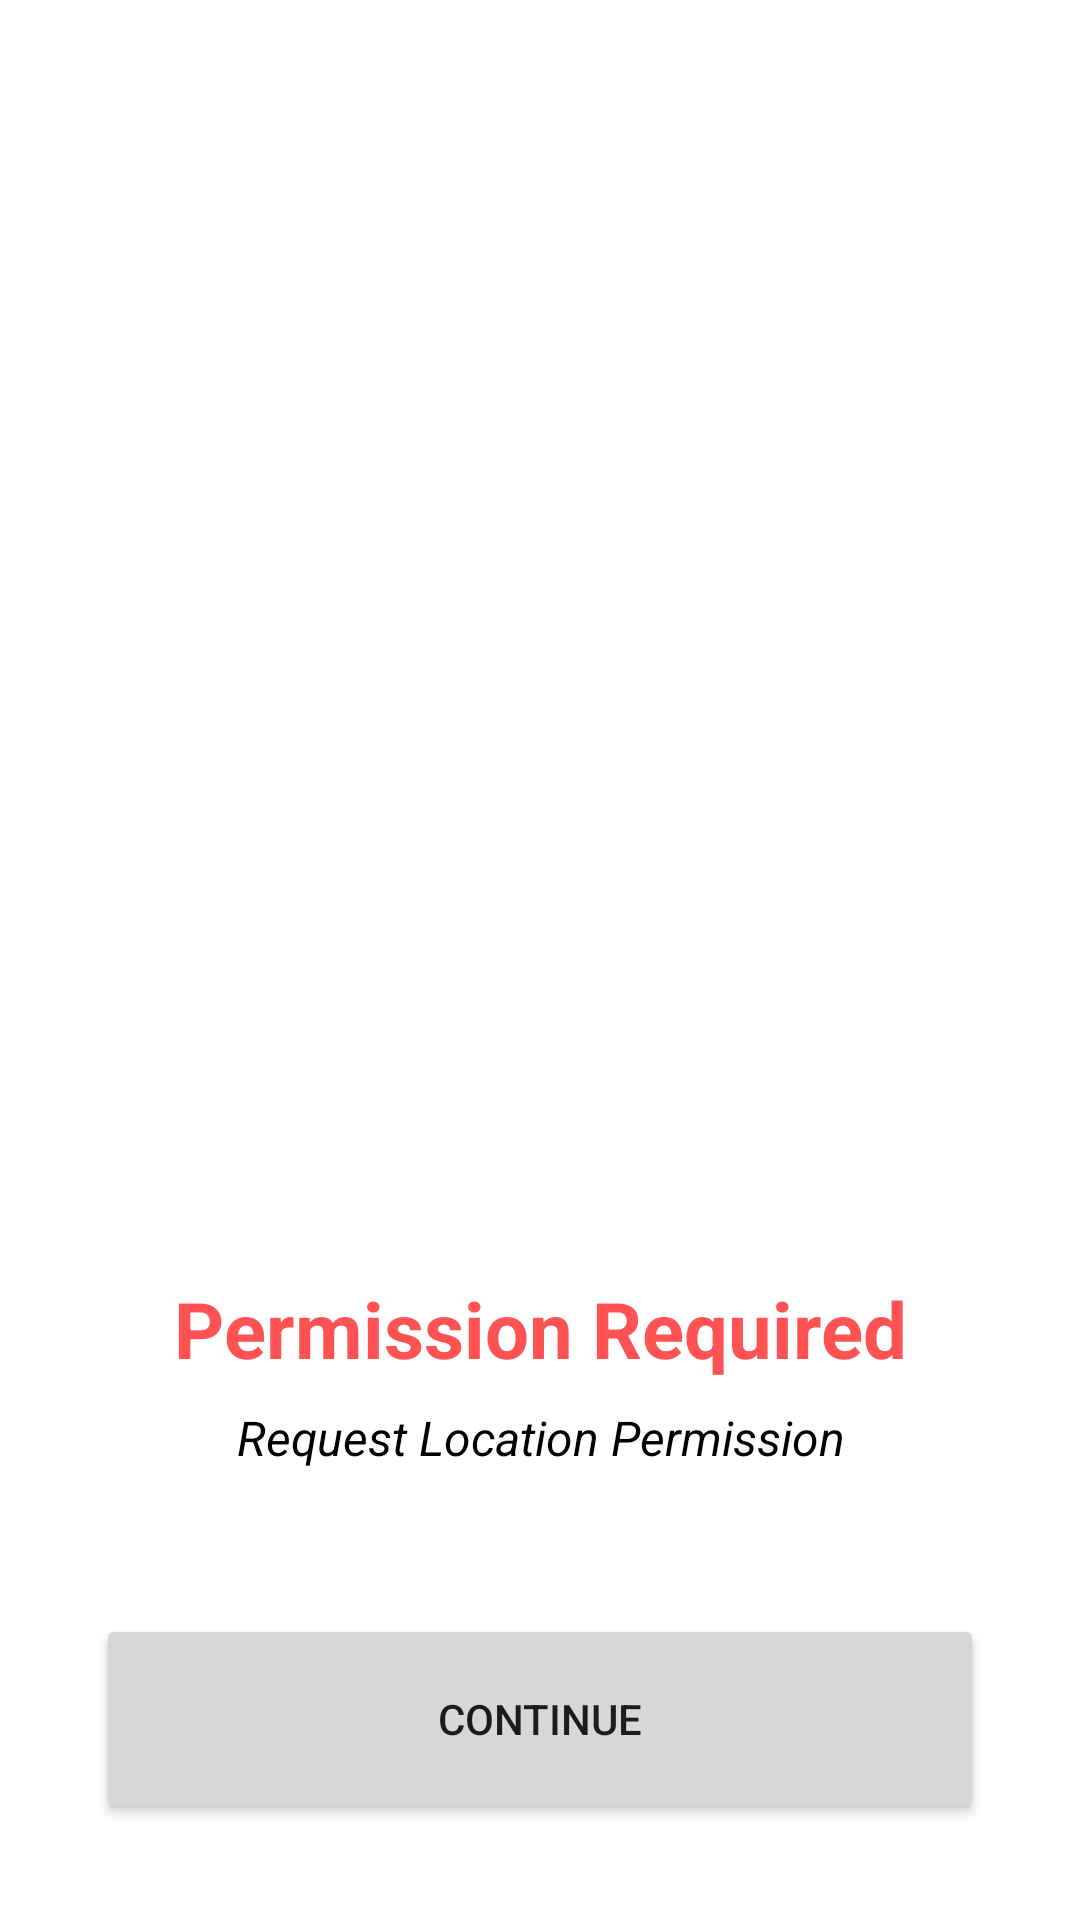

Layout XML and referenced resources for this Android screen:
<!-- AndroidManifest.xml: application theme Theme.DistanceTrackerApp -->
<!-- res/layout/fragment_permission.xml -->
<?xml version="1.0" encoding="utf-8"?>
<layout xmlns:android="http://schemas.android.com/apk/res/android"
    xmlns:app="http://schemas.android.com/apk/res-auto"
    xmlns:tools="http://schemas.android.com/tools">

    <data>

    </data>

    <androidx.constraintlayout.widget.ConstraintLayout
        android:layout_width="match_parent"
        android:layout_height="match_parent"
        tools:context=".ui.fragments.PermissionFragment">

        <TextView
            android:id="@+id/permissionRequiriedTextView"
            android:layout_width="0dp"
            android:layout_height="wrap_content"
            android:layout_marginStart="32dp"
            android:layout_marginEnd="32dp"
            android:layout_marginBottom="8dp"
            android:text="@string/text_permission_title"
            android:textAlignment="center"
            android:textColor="@color/red"
            android:textSize="26sp"
            android:textStyle="bold"
            app:layout_constraintBottom_toTopOf="@+id/permissionDescriptionTextView"
            app:layout_constraintEnd_toEndOf="parent"
            app:layout_constraintStart_toStartOf="parent" />

        <TextView
            android:id="@+id/permissionDescriptionTextView"
            android:layout_width="0dp"
            android:layout_height="wrap_content"
            android:layout_marginStart="32dp"
            android:layout_marginEnd="32dp"
            android:layout_marginBottom="48dp"
            android:text="@string/text_permission_description"
            android:textAlignment="center"
            android:textColor="@color/black"
            android:textSize="16sp"
            android:textStyle="italic"
            app:layout_constraintBottom_toTopOf="@+id/continueButton"
            app:layout_constraintEnd_toEndOf="parent"
            app:layout_constraintStart_toStartOf="parent" />

        <Button
            android:id="@+id/continueButton"
            android:layout_width="0dp"
            android:layout_height="70dp"
            android:layout_marginStart="32dp"
            android:layout_marginEnd="32dp"
            android:layout_marginBottom="32dp"
            android:text="@string/text_continue"
            app:layout_constraintBottom_toBottomOf="parent"
            app:layout_constraintEnd_toEndOf="parent"
            app:layout_constraintHorizontal_bias="0.457"
            app:layout_constraintStart_toStartOf="parent" />

        <ImageView
            android:id="@+id/mapImageView"
            android:layout_width="227dp"
            android:layout_height="227dp"
            android:layout_marginBottom="100dp"
            android:src="@drawable/ic_map"
            app:layout_constraintBottom_toTopOf="@+id/permissionRequiriedTextView"
            app:layout_constraintEnd_toEndOf="parent"
            app:layout_constraintHorizontal_bias="0.498"
            app:layout_constraintStart_toStartOf="parent" />

    </androidx.constraintlayout.widget.ConstraintLayout>
</layout>
<!-- resources referenced by this layout -->
<resources>
  <color name="black">#FF000000</color>
  <color name="red">#FF5353</color>
  <string name="text_continue">Continue</string>
  <string name="text_permission_description">Request Location Permission</string>
  <string name="text_permission_title">Permission Required</string>
  <style name="Theme.DistanceTrackerApp" parent="Theme.MaterialComponents.DayNight.NoActionBar">
          
          <item name="colorPrimary">@color/blue_primary</item>
          <item name="colorPrimaryVariant">@color/blue_dark</item>
          <item name="colorOnPrimary">@color/white</item>
          
          <item name="colorSecondary">@color/teal_200</item>
          <item name="colorSecondaryVariant">@color/teal_700</item>
          <item name="colorOnSecondary">@color/black</item>
          
          <item name="android:statusBarColor" tools:targetApi="l">?attr/colorPrimaryVariant</item>
          
          <item name="bottomSheetDialogTheme">@style/CustomBottomSheetDialog</item>
      </style>
  <color name="blue_primary">#1976d2</color>
  <color name="blue_dark">#004ba0</color>
  <color name="white">#FFFFFFFF</color>
  <color name="teal_200">#FF03DAC5</color>
  <color name="teal_700">#FF018786</color>
  <style name="CustomBottomSheetDialog" parent="@style/ThemeOverlay.MaterialComponents.BottomSheetDialog">
          <item name="bottomSheetStyle">@style/CustomBottomSheet</item>
      </style>
  <style name="CustomBottomSheet" parent="Widget.MaterialComponents.BottomSheet">
          <item name="shapeAppearanceOverlay">@style/CustomShapeBottomSheetDialog</item>
      </style>
  <style name="CustomShapeBottomSheetDialog">
          <item name="cornerFamily">rounded</item>
          <item name="cornerSizeTopLeft">16dp</item>
          <item name="cornerSizeTopRight">16dp</item>
          <item name="cornerSizeBottomLeft">0dp</item>
          <item name="cornerSizeBottomRight">0dp</item>
      </style>
</resources>
